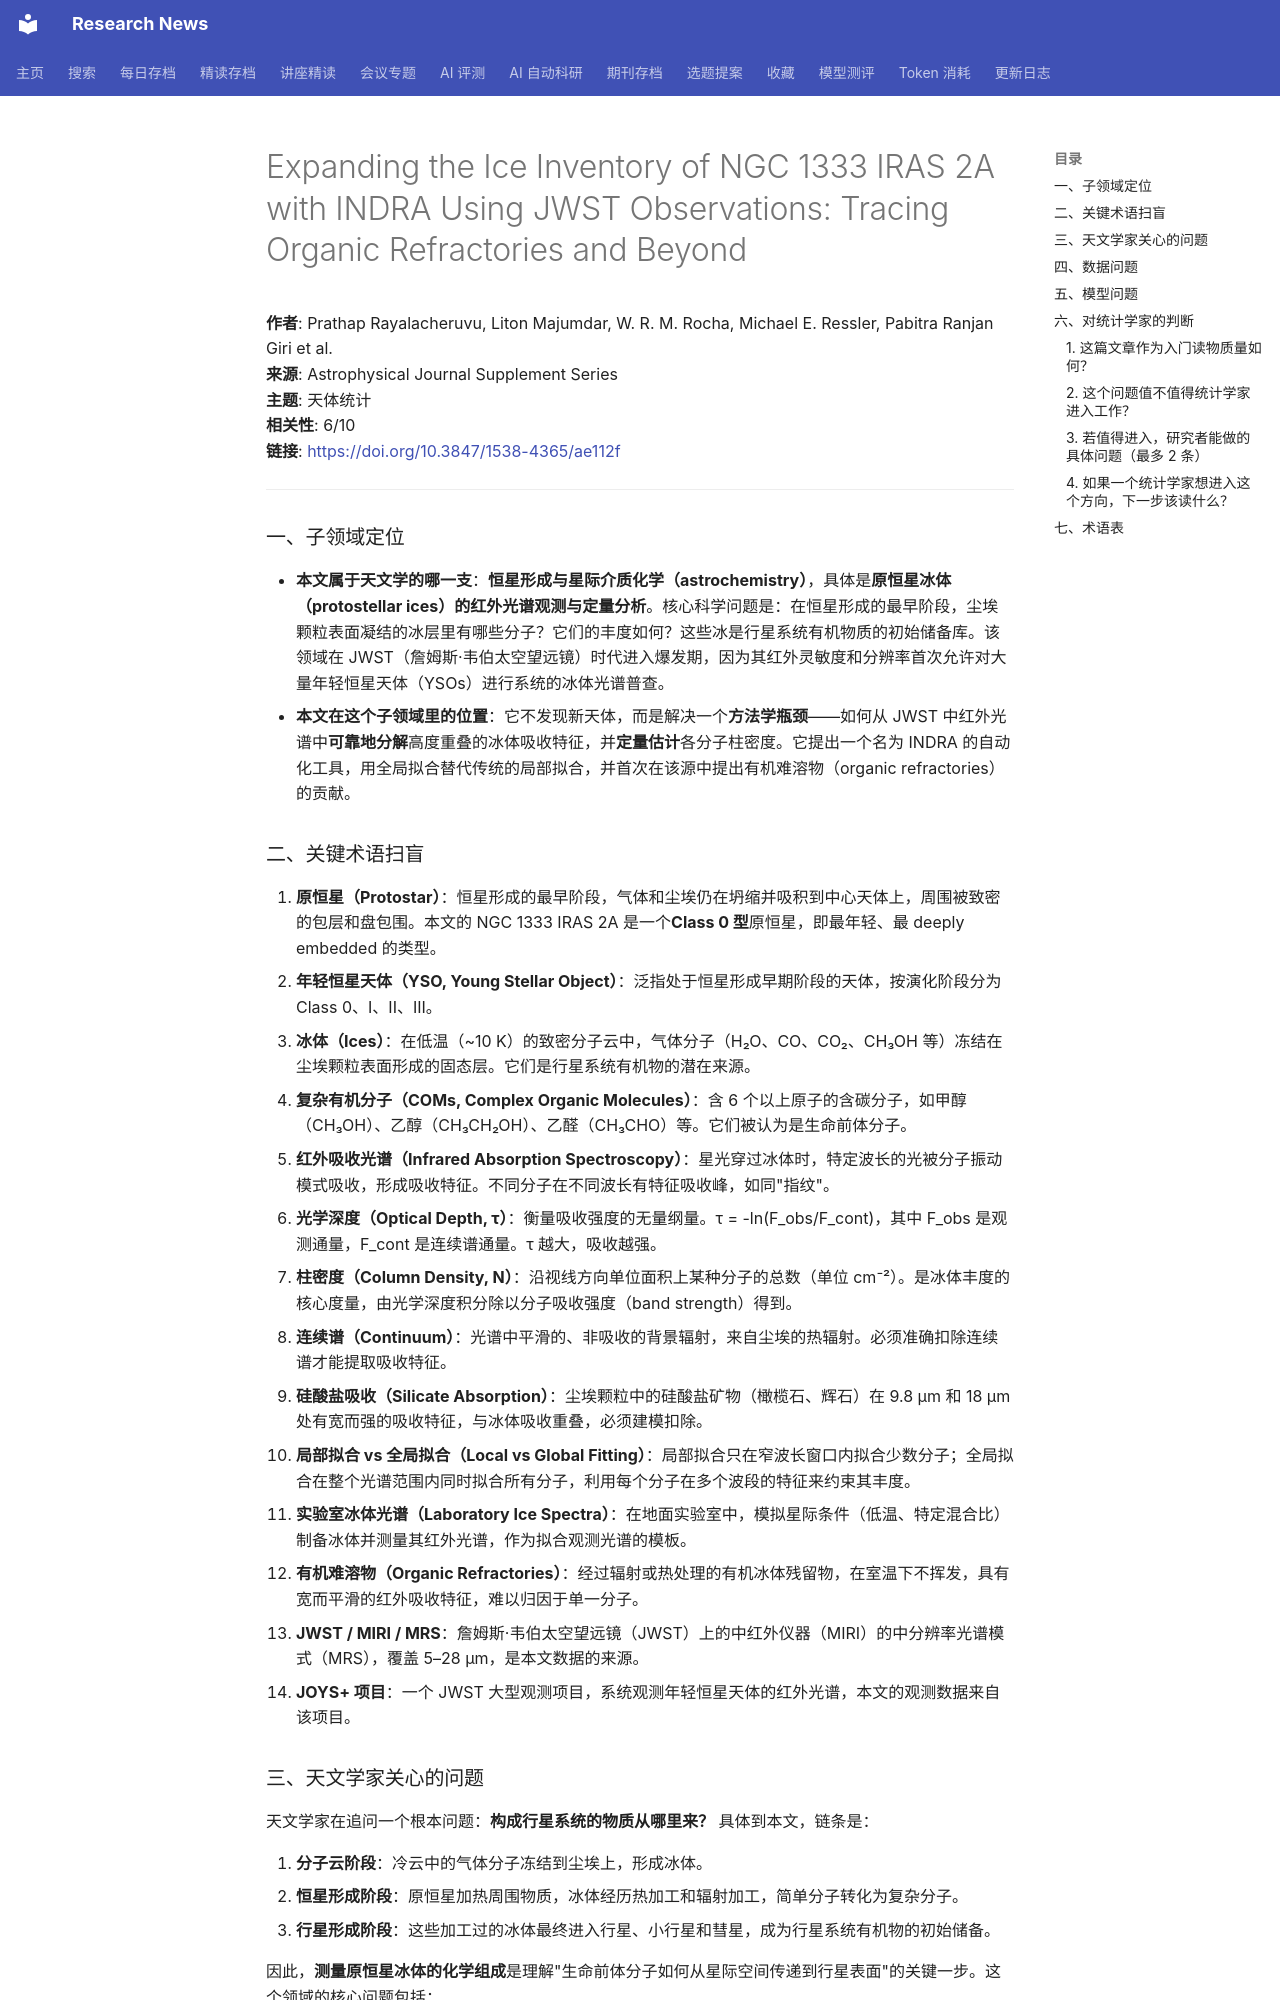

repository: cxy0714/research-news · page: deep_reads/2026-05-24-10.3847_1538-4365_ae112f/index.html · generator: mkdocs

# Expanding the Ice Inventory of NGC 1333 IRAS 2A with INDRA Using JWST Observations: Tracing Organic Refractories and Beyond

**作者**: Prathap Rayalacheruvu, Liton Majumdar, W. R. M. Rocha, Michael E. Ressler, Pabitra Ranjan Giri et al.  
**来源**: Astrophysical Journal Supplement Series  
**主题**: 天体统计  
**相关性**: 6/10  
**链接**: <https://doi.org/10.3847/1538-4365/ae112f>

---

### 一、子领域定位

- **本文属于天文学的哪一支**：**恒星形成与星际介质化学（astrochemistry）**，具体是**原恒星冰体（protostellar ices）的红外光谱观测与定量分析**。核心科学问题是：在恒星形成的最早阶段，尘埃颗粒表面凝结的冰层里有哪些分子？它们的丰度如何？这些冰是行星系统有机物质的初始储备库。该领域在 JWST（詹姆斯·韦伯太空望远镜）时代进入爆发期，因为其红外灵敏度和分辨率首次允许对大量年轻恒星天体（YSOs）进行系统的冰体光谱普查。
- **本文在这个子领域里的位置**：它不发现新天体，而是解决一个**方法学瓶颈**——如何从 JWST 中红外光谱中**可靠地分解**高度重叠的冰体吸收特征，并**定量估计**各分子柱密度。它提出一个名为 INDRA 的自动化工具，用全局拟合替代传统的局部拟合，并首次在该源中提出有机难溶物（organic refractories）的贡献。

### 二、关键术语扫盲

1. **原恒星（Protostar）**：恒星形成的最早阶段，气体和尘埃仍在坍缩并吸积到中心天体上，周围被致密的包层和盘包围。本文的 NGC 1333 IRAS 2A 是一个**Class 0 型**原恒星，即最年轻、最 deeply embedded 的类型。
2. **年轻恒星天体（YSO, Young Stellar Object）**：泛指处于恒星形成早期阶段的天体，按演化阶段分为 Class 0、I、II、III。
3. **冰体（Ices）**：在低温（~10 K）的致密分子云中，气体分子（H₂O、CO、CO₂、CH₃OH 等）冻结在尘埃颗粒表面形成的固态层。它们是行星系统有机物的潜在来源。
4. **复杂有机分子（COMs, Complex Organic Molecules）**：含 6 个以上原子的含碳分子，如甲醇（CH₃OH）、乙醇（CH₃CH₂OH）、乙醛（CH₃CHO）等。它们被认为是生命前体分子。
5. **红外吸收光谱（Infrared Absorption Spectroscopy）**：星光穿过冰体时，特定波长的光被分子振动模式吸收，形成吸收特征。不同分子在不同波长有特征吸收峰，如同"指纹"。
6. **光学深度（Optical Depth, τ）**：衡量吸收强度的无量纲量。τ = -ln(F_obs/F_cont)，其中 F_obs 是观测通量，F_cont 是连续谱通量。τ 越大，吸收越强。
7. **柱密度（Column Density, N）**：沿视线方向单位面积上某种分子的总数（单位 cm⁻²）。是冰体丰度的核心度量，由光学深度积分除以分子吸收强度（band strength）得到。
8. **连续谱（Continuum）**：光谱中平滑的、非吸收的背景辐射，来自尘埃的热辐射。必须准确扣除连续谱才能提取吸收特征。
9. **硅酸盐吸收（Silicate Absorption）**：尘埃颗粒中的硅酸盐矿物（橄榄石、辉石）在 9.8 µm 和 18 µm 处有宽而强的吸收特征，与冰体吸收重叠，必须建模扣除。
10. **局部拟合 vs 全局拟合（Local vs Global Fitting）**：局部拟合只在窄波长窗口内拟合少数分子；全局拟合在整个光谱范围内同时拟合所有分子，利用每个分子在多个波段的特征来约束其丰度。
11. **实验室冰体光谱（Laboratory Ice Spectra）**：在地面实验室中，模拟星际条件（低温、特定混合比）制备冰体并测量其红外光谱，作为拟合观测光谱的模板。
12. **有机难溶物（Organic Refractories）**：经过辐射或热处理的有机冰体残留物，在室温下不挥发，具有宽而平滑的红外吸收特征，难以归因于单一分子。
13. **JWST / MIRI / MRS**：詹姆斯·韦伯太空望远镜（JWST）上的中红外仪器（MIRI）的中分辨率光谱模式（MRS），覆盖 5–28 µm，是本文数据的来源。
14. **JOYS+ 项目**：一个 JWST 大型观测项目，系统观测年轻恒星天体的红外光谱，本文的观测数据来自该项目。
